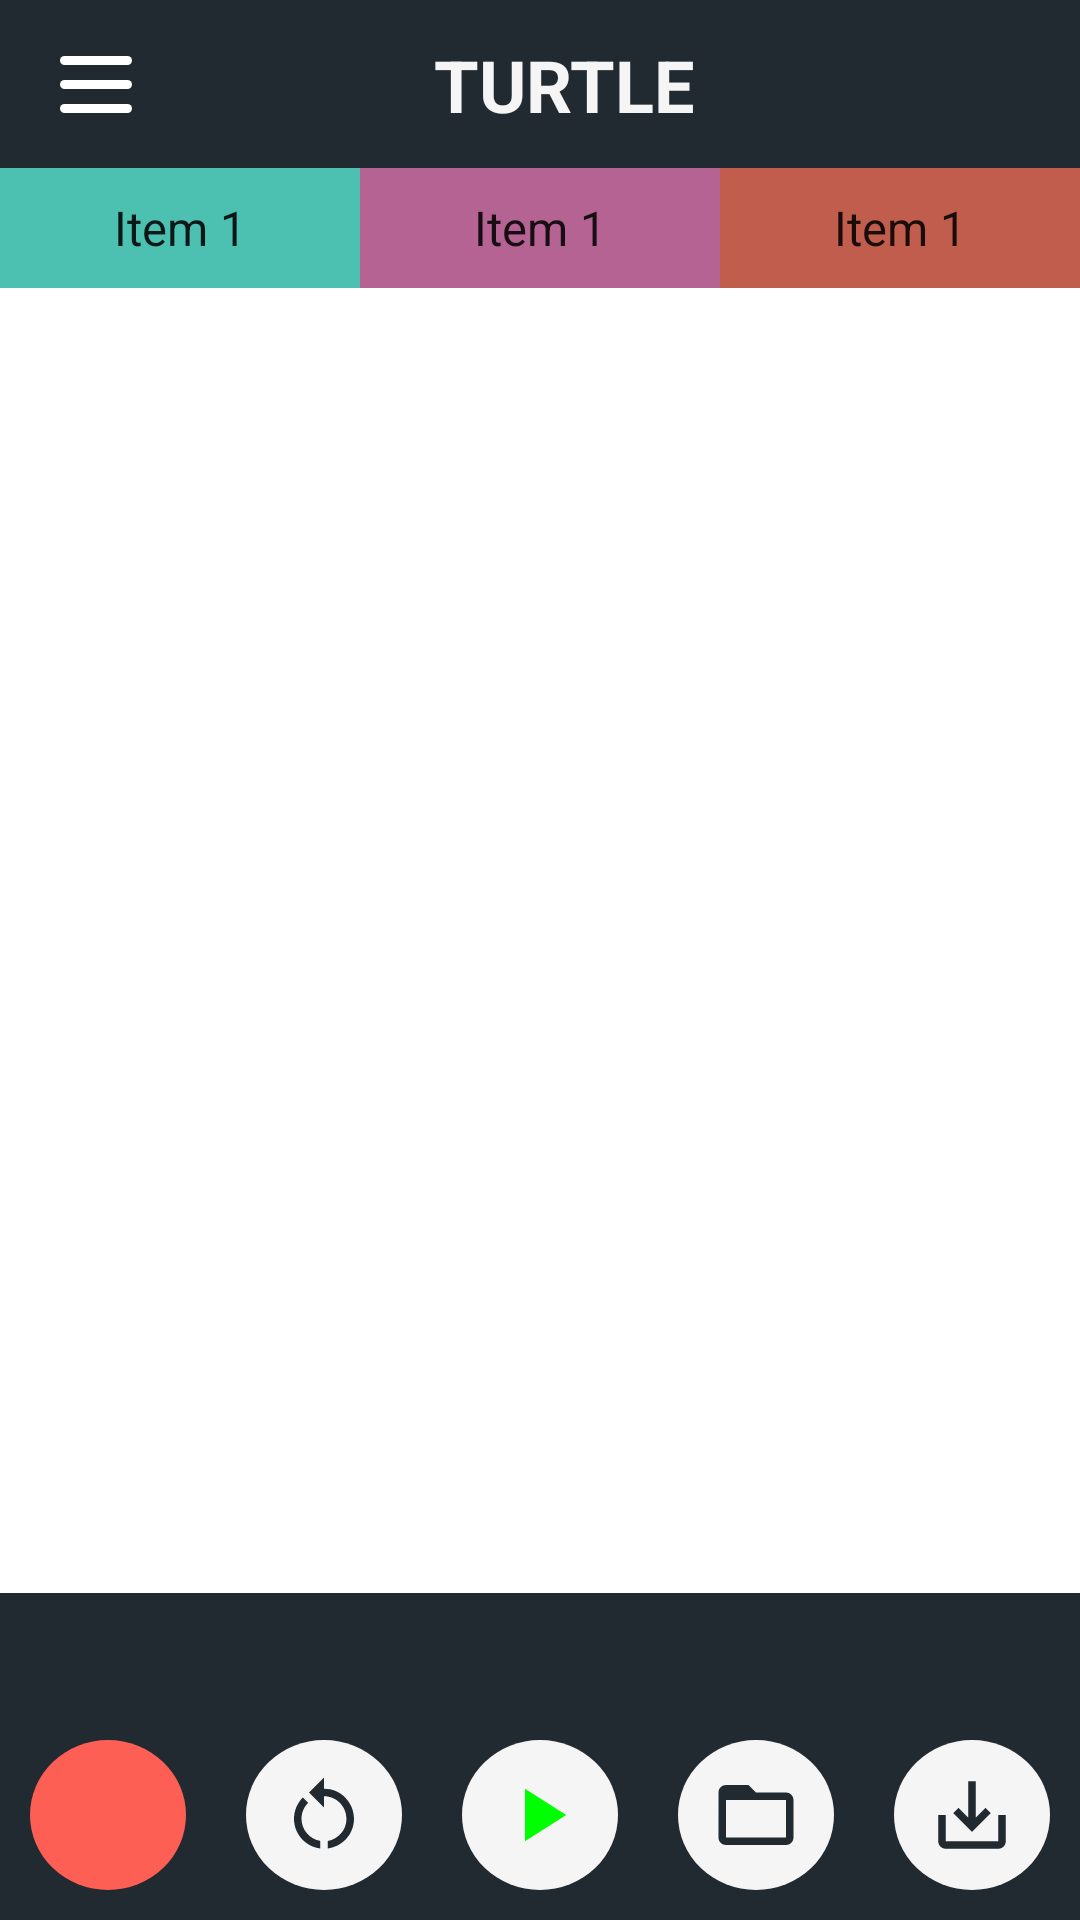

This screen was rendered from an Android layout file. Write that file and the resources it references.
<!-- AndroidManifest.xml: application theme Theme.Turtle -->
<!-- res/layout/activity_programming.xml -->
<?xml version="1.0" encoding="utf-8"?>
<androidx.constraintlayout.widget.ConstraintLayout xmlns:android="http://schemas.android.com/apk/res/android"
    xmlns:app="http://schemas.android.com/apk/res-auto"
    xmlns:tools="http://schemas.android.com/tools"
    android:layout_width="match_parent"
    android:layout_height="match_parent"
    tools:context=".ProgrammingActivity">

    <include layout="@layout/top_bar" />

    <LinearLayout
        android:id="@+id/programming_spinner_linear_layout"
        android:layout_width="match_parent"
        android:layout_height="40dp"
        android:weightSum="3"
        app:layout_constraintEnd_toEndOf="parent"
        app:layout_constraintStart_toStartOf="parent"
        app:layout_constraintTop_toBottomOf="@+id/top_bar">

        <Spinner
            android:id="@+id/programming_spinner_driving"
            android:layout_width="0dp"
            android:layout_height="match_parent"
            android:layout_weight="1"
            android:background="@color/SpinnerBackgroundTurquoise"
            android:entries="@array/list"
            android:textAlignment="center" />

        <Spinner
            android:id="@+id/programming_spinner_modules"
            android:layout_width="0dp"
            android:layout_height="match_parent"
            android:layout_weight="1"
            android:background="@color/SpinnerBackgroundPink"
            android:entries="@array/list"
            android:textAlignment="center" />

        <Spinner
            android:id="@+id/programming_spinner_custom"
            android:layout_width="0dp"
            android:layout_height="match_parent"
            android:layout_weight="1"
            android:background="@color/SpinnerBackgroundOrange"
            android:entries="@array/list"
            android:textAlignment="center" />

    </LinearLayout>


    <androidx.recyclerview.widget.RecyclerView
        android:id="@+id/programming_recycle_view"
        android:layout_width="match_parent"
        android:layout_height="0dp"
        app:layout_constraintBottom_toTopOf="@+id/programming_text_view_current_project"
        app:layout_constraintTop_toBottomOf="@+id/programming_spinner_linear_layout"
        tools:listitem="@layout/card_drag_drop" />

    <TextView
        android:id="@+id/programming_text_view_current_project"
        android:layout_width="match_parent"
        android:layout_height="wrap_content"
        android:background="@color/PrimaryDark"
        android:padding="10dp"
        android:textAlignment="center"
        android:textColor="@color/PrimaryLight"
        app:layout_constraintBottom_toTopOf="@id/programming_button_area"
        app:layout_constraintEnd_toEndOf="parent"
        app:layout_constraintStart_toStartOf="parent" />


    <LinearLayout
        android:id="@+id/programming_button_area"
        android:layout_width="match_parent"
        android:layout_height="wrap_content"
        android:background="@color/PrimaryDark"
        android:gravity="center"
        android:orientation="horizontal"
        app:layout_constraintBottom_toBottomOf="parent"
        app:layout_constraintEnd_toEndOf="parent"
        app:layout_constraintStart_toStartOf="parent">

        <LinearLayout
            android:id="@+id/programming_button_area_not_selected"
            android:layout_width="match_parent"
            android:layout_height="wrap_content"
            android:background="@color/PrimaryDark"
            android:gravity="center"
            android:weightSum="5"
            app:layout_constraintBottom_toBottomOf="parent"
            app:layout_constraintEnd_toEndOf="parent"
            app:layout_constraintStart_toStartOf="parent">

            <ImageButton
                android:id="@+id/programming_delete_btn"
                android:layout_width="0dp"
                android:layout_height="50dp"
                android:layout_margin="10dp"
                android:layout_weight="1"
                android:background="@drawable/rounded_button_delete"
                android:contentDescription="@string/programming_delete_btn_description"
                android:padding="10dp"
                android:scaleType="fitCenter"
                app:srcCompat="@drawable/ic_baseline_delete_24" />

            <ImageButton
                android:id="@+id/programming_reset_btn"
                android:layout_width="0dp"
                android:layout_height="50dp"
                android:layout_margin="10dp"
                android:layout_weight="1"
                android:background="@drawable/rounded_button"
                android:contentDescription="@string/programming_reset_btn_description"
                android:padding="10dp"
                android:scaleType="fitCenter"
                app:srcCompat="@drawable/ic_restart" />

            <ImageButton
                android:id="@+id/programming_play_or_pause_button"
                android:layout_width="0dp"
                android:layout_height="50dp"
                android:layout_margin="10dp"
                android:layout_weight="1"
                android:background="@drawable/rounded_button"
                android:contentDescription="@string/programming_play_or_pause_btn_description"
                android:padding="10dp"
                android:scaleType="fitCenter"
                app:srcCompat="@drawable/ic_play_arrow" />

            <ImageButton
                android:id="@+id/programming_load_button"
                android:layout_width="0dp"
                android:layout_height="50dp"
                android:layout_margin="10dp"
                android:layout_weight="1"
                android:background="@drawable/rounded_button"
                android:contentDescription="@string/programming_load_btn_description"
                android:padding="10dp"
                android:scaleType="fitCenter"
                app:srcCompat="@drawable/ic_folder" />

            <ImageButton
                android:id="@+id/programming_save_button"
                android:layout_width="0dp"
                android:layout_height="50dp"
                android:layout_margin="10dp"
                android:layout_weight="1"
                android:background="@drawable/rounded_button"
                android:contentDescription="@string/programming_save_btn_description"
                android:padding="10dp"
                android:scaleType="fitCenter"
                app:srcCompat="@drawable/ic_baseline_save_alt_24" />
        </LinearLayout>

        <LinearLayout
            android:id="@+id/programming_button_area_selected"
            android:layout_width="match_parent"
            android:layout_height="wrap_content"
            android:background="@color/PrimaryDark"
            android:gravity="center"
            android:orientation="horizontal"
            android:visibility="gone"
            app:layout_constraintBottom_toBottomOf="parent"
            app:layout_constraintEnd_toEndOf="parent"
            app:layout_constraintStart_toStartOf="parent">

            <ImageButton
                android:id="@+id/programming_delete_btn_selected"
                android:layout_width="50dp"
                android:layout_height="50dp"
                android:layout_marginTop="5dp"
                android:layout_marginBottom="5dp"
                android:background="@drawable/rounded_button_delete"
                android:contentDescription="@string/programming_delete_selected_btn_description"
                android:padding="10dp"
                android:scaleType="fitCenter"
                app:srcCompat="@drawable/ic_baseline_delete_24" />

        </LinearLayout>

    </LinearLayout>

    <include layout="@layout/drawer_layout" />

</androidx.constraintlayout.widget.ConstraintLayout>
<!-- res/layout/top_bar.xml (included above) -->
<?xml version="1.0" encoding="utf-8"?>
<androidx.appcompat.widget.Toolbar xmlns:android="http://schemas.android.com/apk/res/android"
    xmlns:app="http://schemas.android.com/apk/res-auto"
    android:id="@+id/top_bar"
    android:layout_width="match_parent"
    android:layout_height="?attr/actionBarSize"
    android:background="@color/PrimaryDark">

    <androidx.constraintlayout.widget.ConstraintLayout
        android:layout_width="match_parent"
        android:layout_height="match_parent">

        <ImageView
            android:id="@+id/hamburger_menu_icon"
            android:layout_width="wrap_content"
            android:layout_height="wrap_content"
            android:contentDescription="@string/hamburger_menu_description"
            android:src="@drawable/hamburger_menu_icon"
            app:layout_constraintBottom_toBottomOf="parent"
            app:layout_constraintStart_toStartOf="parent"
            app:layout_constraintTop_toTopOf="parent" />

        <TextView
            android:layout_width="wrap_content"
            android:layout_height="wrap_content"
            android:text="@string/turtle"
            android:textColor="@color/PrimaryLight"
            android:textSize="24sp"
            android:textStyle="bold"
            app:layout_constraintBottom_toBottomOf="parent"
            app:layout_constraintEnd_toEndOf="parent"
            app:layout_constraintStart_toStartOf="parent"
            app:layout_constraintTop_toTopOf="parent" />


    </androidx.constraintlayout.widget.ConstraintLayout>

</androidx.appcompat.widget.Toolbar>
<!-- res/layout/card_drag_drop.xml (included above) -->
<?xml version="1.0" encoding="utf-8"?>
<androidx.cardview.widget.CardView xmlns:android="http://schemas.android.com/apk/res/android"
    xmlns:app="http://schemas.android.com/apk/res-auto"
    android:layout_width="match_parent"
    android:layout_height="wrap_content"
    android:layout_margin="5dp"
    app:cardCornerRadius="12dp"
    app:cardElevation="3dp">

    <androidx.constraintlayout.widget.ConstraintLayout
        android:layout_width="match_parent"
        android:layout_height="wrap_content">

        <ImageView
            android:id="@+id/card_drag_drop_image_drag_dots"
            android:layout_width="40dp"
            android:layout_height="50dp"
            android:contentDescription="@string/drag_dots_image_description"
            app:layout_constraintBottom_toBottomOf="parent"
            app:layout_constraintStart_toStartOf="parent"
            app:layout_constraintTop_toTopOf="parent"
            app:srcCompat="@drawable/ic_drag_dots" />


        <TextView
            android:id="@+id/card_drag_drop_text"
            android:layout_width="match_parent"
            android:layout_height="wrap_content"
            android:textSize="16sp"
            android:textStyle="bold"
            app:layout_constrainedWidth="true"
            app:layout_constraintBottom_toBottomOf="parent"
            app:layout_constraintEnd_toStartOf="@id/card_drag_drop_image_direction"
            app:layout_constraintStart_toEndOf="@id/card_drag_drop_image_drag_dots"
            app:layout_constraintTop_toTopOf="parent" />

        <ImageView
            android:id="@+id/card_drag_drop_image_direction"
            android:layout_width="40dp"
            android:layout_height="40dp"
            android:layout_marginEnd="10dp"
            android:contentDescription="@string/direction_image_description"
            app:layout_constraintBottom_toBottomOf="parent"
            app:layout_constraintEnd_toStartOf="@id/card_drag_drop_button"
            app:layout_constraintTop_toTopOf="parent"
            app:srcCompat="@drawable/ic_arrow_up" />

        <androidx.appcompat.widget.AppCompatButton
            android:id="@+id/card_drag_drop_button"
            android:layout_width="70dp"
            android:layout_height="match_parent"
            android:background="@drawable/programming_card_parameter_button_drive"
            android:padding="10dp"
            android:scaleType="fitCenter"
            android:textColor="@color/white"

            app:layout_constraintBottom_toBottomOf="parent"
            app:layout_constraintEnd_toEndOf="parent"
            app:layout_constraintTop_toTopOf="parent" />


    </androidx.constraintlayout.widget.ConstraintLayout>

</androidx.cardview.widget.CardView>
<!-- res/layout/drawer_layout.xml (included above) -->
<androidx.drawerlayout.widget.DrawerLayout xmlns:android="http://schemas.android.com/apk/res/android"
    xmlns:app="http://schemas.android.com/apk/res-auto"
    xmlns:tools="http://schemas.android.com/tools"
    android:id="@+id/drawer_layout"
    android:layout_width="match_parent"
    android:layout_height="match_parent"
    tools:context=".HamburgerMenu">

    <com.google.android.material.navigation.NavigationView
        android:id="@+id/drawer_layout_nav_view"
        android:layout_width="wrap_content"
        android:layout_height="match_parent"
        android:layout_gravity="start"
        android:fitsSystemWindows="true"
        app:headerLayout="@layout/nav_header"
        app:menu="@menu/nav_drawer_menu" />

</androidx.drawerlayout.widget.DrawerLayout>
<!-- resources referenced by this layout -->
<resources>
  <string-array name="list">
          <item>Item 1</item>
          <item>Item 2</item>
          <item>Item 3</item>
          <item>Item 4</item>
          <item>Item 5</item>
          <item>Item 6</item>
          <item>Item 7</item>
          <item>Item 8</item>
          <item>Item 9</item>
          <item>Item 10</item>
          <item>Item 11</item>
  
      </string-array>
  <color name="PrimaryDark">#212A30</color>
  <color name="PrimaryLight">#F5F5F5</color>
  <color name="SpinnerBackgroundOrange">#C15D4D</color>
  <color name="SpinnerBackgroundPink">#B46393</color>
  <color name="SpinnerBackgroundTurquoise">#4DC1B1</color>
  <color name="white">#FFFFFFFF</color>
  <!-- drawable ic_baseline_save_alt_24 (drawable) -->
  <vector xmlns:android="http://schemas.android.com/apk/res/android"
      android:width="24dp"
      android:height="24dp"
      android:viewportWidth="24"
      android:viewportHeight="24">
      <path
          android:fillColor="@color/PrimaryDark"
          android:pathData="M19,12v7L5,19v-7L3,12v7c0,1.1 0.9,2 2,2h14c1.1,0 2,-0.9 2,-2v-7h-2zM13,12.67l2.59,-2.58L17,11.5l-5,5 -5,-5 1.41,-1.41L11,12.67L11,3h2z" />
  </vector>
  <!-- drawable ic_folder (drawable) -->
  <vector xmlns:android="http://schemas.android.com/apk/res/android"
      android:width="24dp"
      android:height="24dp"
      android:viewportWidth="24"
      android:viewportHeight="24">
      <path
          android:fillColor="@color/PrimaryDark"
          android:pathData="M20,6h-8l-2,-2L4,4c-1.1,0 -1.99,0.9 -1.99,2L2,18c0,1.1 0.9,2 2,2h16c1.1,0 2,-0.9 2,-2L22,8c0,-1.1 -0.9,-2 -2,-2zM20,18L4,18L4,8h16v10z" />
  </vector>
  <!-- drawable ic_play_arrow (drawable) -->
  <vector xmlns:android="http://schemas.android.com/apk/res/android"
      android:width="24dp"
      android:height="24dp"
      android:tint="#00FF00"
      android:viewportWidth="24"
      android:viewportHeight="24">
      <path
          android:fillColor="@android:color/white"
          android:pathData="M8,5v14l11,-7z" />
  </vector>
  <!-- drawable rounded_button (drawable) -->
  <?xml version="1.0" encoding="utf-8"?>
  <selector xmlns:android="http://schemas.android.com/apk/res/android">
      <item>
          <shape android:shape="oval">
              <solid android:color="@color/PrimaryLight" />
              <size android:width="80dp" android:height="80dp" />
          </shape>
      </item>
  </selector>
  <!-- drawable rounded_button_delete (drawable) -->
  <?xml version="1.0" encoding="utf-8"?>
  <selector xmlns:android="http://schemas.android.com/apk/res/android">
      <item>
          <shape android:shape="oval">
              <solid android:color="@color/PrimaryComplement" />
              <size android:width="80dp" android:height="80dp" />
          </shape>
      </item>
  </selector>
  <string name="direction_image_description">Direction symbol</string>
  <string name="drag_dots_image_description">Drag here symbol</string>
  <string name="hamburger_menu_description">Menu button</string>
  <string name="programming_delete_btn_description">Delete project button</string>
  <string name="programming_delete_selected_btn_description">Delete selected button</string>
  <string name="programming_load_btn_description">Load button</string>
  <string name="programming_play_or_pause_btn_description">Play and pause button</string>
  <string name="programming_reset_btn_description">Reset button</string>
  <string name="programming_save_btn_description">Save button</string>
  <string name="turtle">TURTLE</string>
  <!-- drawable hamburger_line (drawable) -->
  <?xml version="1.0" encoding="utf-8"?>
  <shape xmlns:android="http://schemas.android.com/apk/res/android"
      android:shape="rectangle">
      <size
          android:width="24dp"
          android:height="3dp" />
      <solid android:color="#ffffff" />
      <corners android:radius="10dp" />
  </shape>
  <color name="PrimaryComplement">#FE5F55</color>
  <color name="teal_700">#FF018786</color>
</resources>
